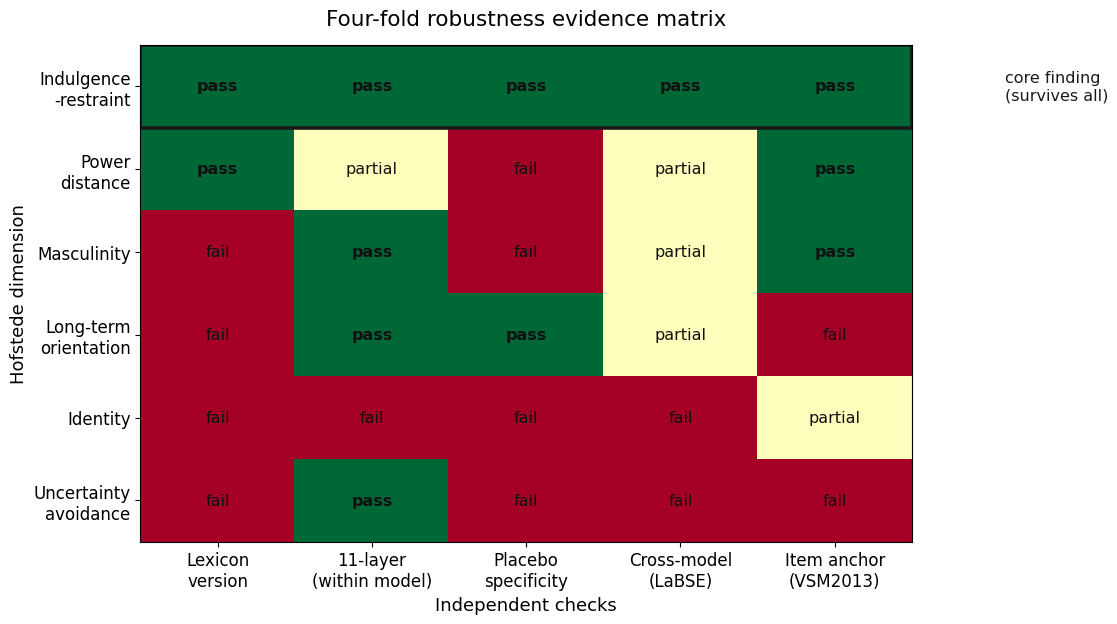

Generate this figure with matplotlib: (Note: this script raises an exception after producing the figure.)
# -*- coding: utf-8 -*-
"""论文B 核心图：四重稳健性证据矩阵 + 构念边界。
figB1_robustness.png  —— 六维 × 五重检验的通过矩阵
figB2_construct_boundary.png —— 文本得分 vs 调查基准（不收敛）
"""
import io
import sys
from pathlib import Path

import matplotlib
matplotlib.use("Agg")
import matplotlib.pyplot as plt
import numpy as np

plt.rcParams["font.family"] = ["Times New Roman", "SimSun"]
plt.rcParams["font.size"] = 13
plt.rcParams["axes.unicode_minus"] = False
FIGS = Path(r"E:\culture-difference\work\paper\figs")
sys.stdout = io.TextIOWrapper(sys.stdout.buffer, encoding="utf-8")

dims = ["Indulgence\n-restraint", "Power\ndistance", "Masculinity", "Long-term\norientation",
        "Identity", "Uncertainty\navoidance"]
checks = ["Lexicon\nversion", "11-layer\n(within model)", "Placebo\nspecificity",
          "Cross-model\n(LaBSE)", "Item anchor\n(VSM2013)"]
# 1.0 = 通过；0.5 = 部分/体裁依赖；0.0 = 未通过
M = np.array([
    [1.0, 1.0, 1.0, 1.0, 1.0],   # IND
    [1.0, 0.5, 0.0, 0.5, 1.0],   # PDI
    [0.0, 1.0, 0.0, 0.5, 1.0],   # MAS
    [0.0, 1.0, 1.0, 0.5, 0.0],   # LTO
    [0.0, 0.0, 0.0, 0.0, 0.5],   # IDV
    [0.0, 1.0, 0.0, 0.0, 0.0],   # UAI
])

fig, ax = plt.subplots(figsize=(11.5, 6.4), dpi=200)
im = ax.imshow(M, cmap="RdYlGn", vmin=0, vmax=1, aspect="auto")
ax.set_xticks(range(len(checks))); ax.set_xticklabels(checks, fontsize=12)
ax.set_yticks(range(len(dims))); ax.set_yticklabels(dims, fontsize=12)
for i in range(len(dims)):
    for j in range(len(checks)):
        v = M[i, j]
        lab = "pass" if v == 1 else ("partial" if v == 0.5 else "fail")
        ax.text(j, i, lab, ha="center", va="center", fontsize=11.5,
                color="#111", fontweight="bold" if v == 1 else "normal")
ax.set_title("Four-fold robustness evidence matrix", fontsize=15.5, pad=14)
ax.set_xlabel("Independent checks", fontsize=13)
ax.set_ylabel("Hofstede dimension", fontsize=13)
# 核心结论标注
ax.add_patch(plt.Rectangle((-0.5, -0.5), 5, 1, fill=False, edgecolor="#1a1a1a", lw=2.6))
ax.text(5.1, 0, "core finding\n(survives all)", va="center", fontsize=11.5, color="#1a1a1a")
fig.tight_layout()
fig.savefig(FIGS / "figB1_robustness.png", bbox_inches="tight")
plt.close(fig)
print("-> figB1_robustness.png")

# ---------- figB2 构念边界 ----------
fig, (ax1, ax2) = plt.subplots(1, 2, figsize=(14.5, 5.6), dpi=200)
# 左：Hofstede 六维秩相关
d6 = ["PDI", "IDV", "MAS", "UAI", "LTO", "IND"]
rho6 = [-0.50, 0.50, 0.00, -0.50, 0.00, -1.00]
cols = ["#C0392B" if r <= 0 else "#2E7D5B" for r in rho6]
ax1.bar(d6, rho6, color=cols, alpha=0.9)
ax1.axhline(0, color="#333", lw=1)
ax1.set_ylim(-1.15, 1.15)
ax1.set_ylabel("Spearman's rho (text vs. survey)", fontsize=12.5)
ax1.set_title("Hofstede dimensions: text–survey convergence", fontsize=14, pad=10)
ax1.grid(axis="y", alpha=0.3)
for i, r in enumerate(rho6):
    ax1.text(i, r + (0.06 if r >= 0 else -0.13), f"{r:+.2f}", ha="center", fontsize=12)
# 右：WVS 13 刻面方向一致率
ax2.bar(["agree", "disagree"], [7, 6], color=["#2E7D5B", "#C0392B"], alpha=0.9, width=0.55)
ax2.set_ylabel("Number of WVS facets", fontsize=12.5)
ax2.set_title("WVS 13 facets: direction agreement with survey means", fontsize=14, pad=10)
ax2.grid(axis="y", alpha=0.3)
ax2.text(0, 7.15, "7 / 13\n(chance level)", ha="center", fontsize=12)
ax2.set_ylim(0, 9)
fig.tight_layout()
fig.savefig(FIGS / "figB2_construct_boundary.png", bbox_inches="tight")
plt.close(fig)
print("-> figB2_construct_boundary.png")
